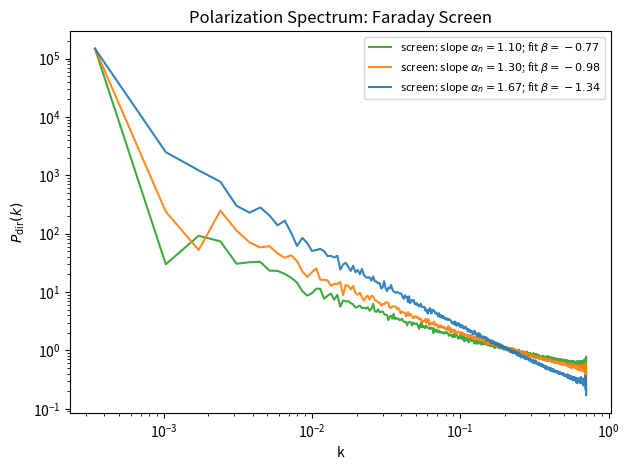

This chart was generated by the following Python code:
import numpy as np, matplotlib.pyplot as plt

def fbm2d(ny, nx, alpha2D, seed=0):
    rng = np.random.default_rng(seed)
    kx = np.fft.fftfreq(nx); ky = np.fft.fftfreq(ny)
    KX, KY = np.meshgrid(kx, ky, indexing="xy")
    k = np.sqrt(KX**2 + KY**2); k[0,0] = 1.0
    amp = 1.0 / (k ** (alpha2D/2.0))
    phase = np.exp(1j * 2*np.pi * rng.random((ny, nx)))
    f = np.fft.ifft2(amp * phase).real
    f -= f.mean(); f /= (f.std() + 1e-12)
    return f

def directional_spectrum(P):
    Q = np.real(P); U = np.imag(P)
    amp = np.sqrt(Q**2 + U**2) + 1e-30
    cos2 = Q/amp; sin2 = U/amp
    F1 = np.fft.fftshift(np.fft.fft2(cos2))
    F2 = np.fft.fftshift(np.fft.fft2(sin2))
    P2 = (np.abs(F1)**2 + np.abs(F2)**2) / P.size
    ny, nx = P2.shape
    ky = np.fft.fftshift(np.fft.fftfreq(ny)); kx = np.fft.fftshift(np.fft.fftfreq(nx))
    KX, KY = np.meshgrid(kx, ky)
    kr = np.sqrt(KX**2 + KY**2).ravel(); p = P2.ravel()
    idx = np.argsort(kr); kr = kr[idx]; p = p[idx]
    n_bins = max(24, int(np.sqrt(nx*ny)))
    edges = np.linspace(kr.min(), kr.max(), n_bins+1)
    centers = 0.5*(edges[1:]+edges[:-1])
    Pk = np.zeros_like(centers); cnt = np.zeros_like(centers)
    ind = np.digitize(kr, edges) - 1
    v = (ind>=0) & (ind<n_bins)
    for i,val in zip(ind[v], p[v]): Pk[i]+=val; cnt[i]+=1
    cnt[cnt==0]=1; Pk/=cnt
    return centers, Pk

def fit_log_slope(k, Pk, kmin=5e-3, kmax=2e-1):
    m = (k>kmin) & (k<kmax) & (Pk>0)
    x = np.log10(k[m]); y = np.log10(Pk[m])
    A = np.vstack([x, np.ones_like(x)]).T
    slope, intercept = np.linalg.lstsq(A, y, rcond=None)[0]
    return slope, intercept

def screen_only_from_density(ny=1024, nx=1024, alpha_n=1.67, lam=0.5,
                             B0=1.0, chi_rms=0.5, seed=123):
    """
    Build a pure Faraday screen with RM = n_e * B0 (B_par const).
    Background polarization angle is constant (no emission structure).
    Scale RM so std(lambda^2 * RM) = chi_rms to make the screen dominate.
    """
    ne2d = fbm2d(ny, nx, alpha_n, seed=seed)
    RM = B0 * ne2d
    scale = chi_rms / ( (lam**2) * np.std(RM) + 1e-12 )
    RM *= scale
    P = np.exp(2j * (lam**2) * RM)   # constant amplitude, angle = lambda^2 RM
    return P, RM

def main():
    ny = nx = 1024
    lam = 0.5
    alpha_list = [1.10, 1.30, 1.67]   # shallower -> 1.10; "5/3" -> 1.67
    colors = ["tab:green","tab:orange","tab:blue"]

    plt.figure()
    for a, c in zip(alpha_list, colors):
        P, RM = screen_only_from_density(ny=ny, nx=nx, alpha_n=a, lam=lam,
                                         B0=1.0, chi_rms=0.7, seed=int(1000*a))
        k, Pk = directional_spectrum(P)
        slope, _ = fit_log_slope(k, Pk)
        plt.loglog(k[(k>0)], Pk[(k>0)], label=fr"screen: slope $\alpha_n={a:.2f}$; fit $\beta={slope:.2f}$", color=c, alpha=0.9)
    plt.xlabel("k"); plt.ylabel(r"$P_{\rm dir}(k)$")
    plt.title("Polarization Spectrum: Faraday Screen")
    plt.legend(fontsize=8)
    plt.tight_layout()
    plt.savefig("Pdir_screen_density_slope.pdf", dpi=200)
    plt.savefig("Pdir_screen_density_slope.png", dpi=200)
    print("Saved: Pdir_screen_density_slope.pdf")

if __name__ == "__main__":
    main()
